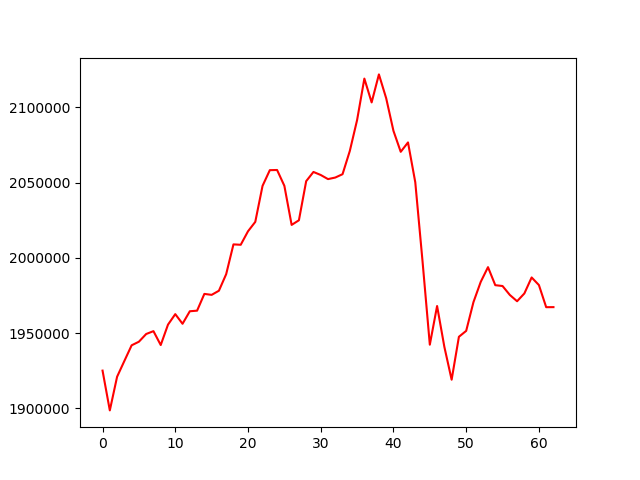

The file beside this chart, header and first rows:
, 0
0, 1925048
1, 1898616
2, 1920980
3, 1931465
4, 1941868
5, 1944260
6, 1949383
7, 1951276
8, 1942053
9, 1955616
10, 1962580
11, 1956180
12, 1964501
13, 1964888
14, 1976032
15, 1975388
16, 1978140
17, 1989160
18, 2008934
19, 2008673
20, 2017634
21, 2023891
22, 2047824
23, 2058260
24, 2058370
25, 2047852
26, 2021881
27, 2024958
28, 2050949
29, 2057070
30, 2055051
31, 2052317
32, 2053353
33, 2055575
34, 2071037
35, 2091543
36, 2119101
37, 2103279
38, 2121894
39, 2106047
40, 2084378
41, 2070449
42, 2076689
43, 2050247
44, 1997615
45, 1942288
46, 1967992
47, 1940816
48, 1919008
49, 1947535
50, 1951467
51, 1970558
52, 1984015
53, 1993805
54, 1981828
55, 1981269
56, 1975343
57, 1971154
58, 1976331
59, 1986954
... 3 more rows
